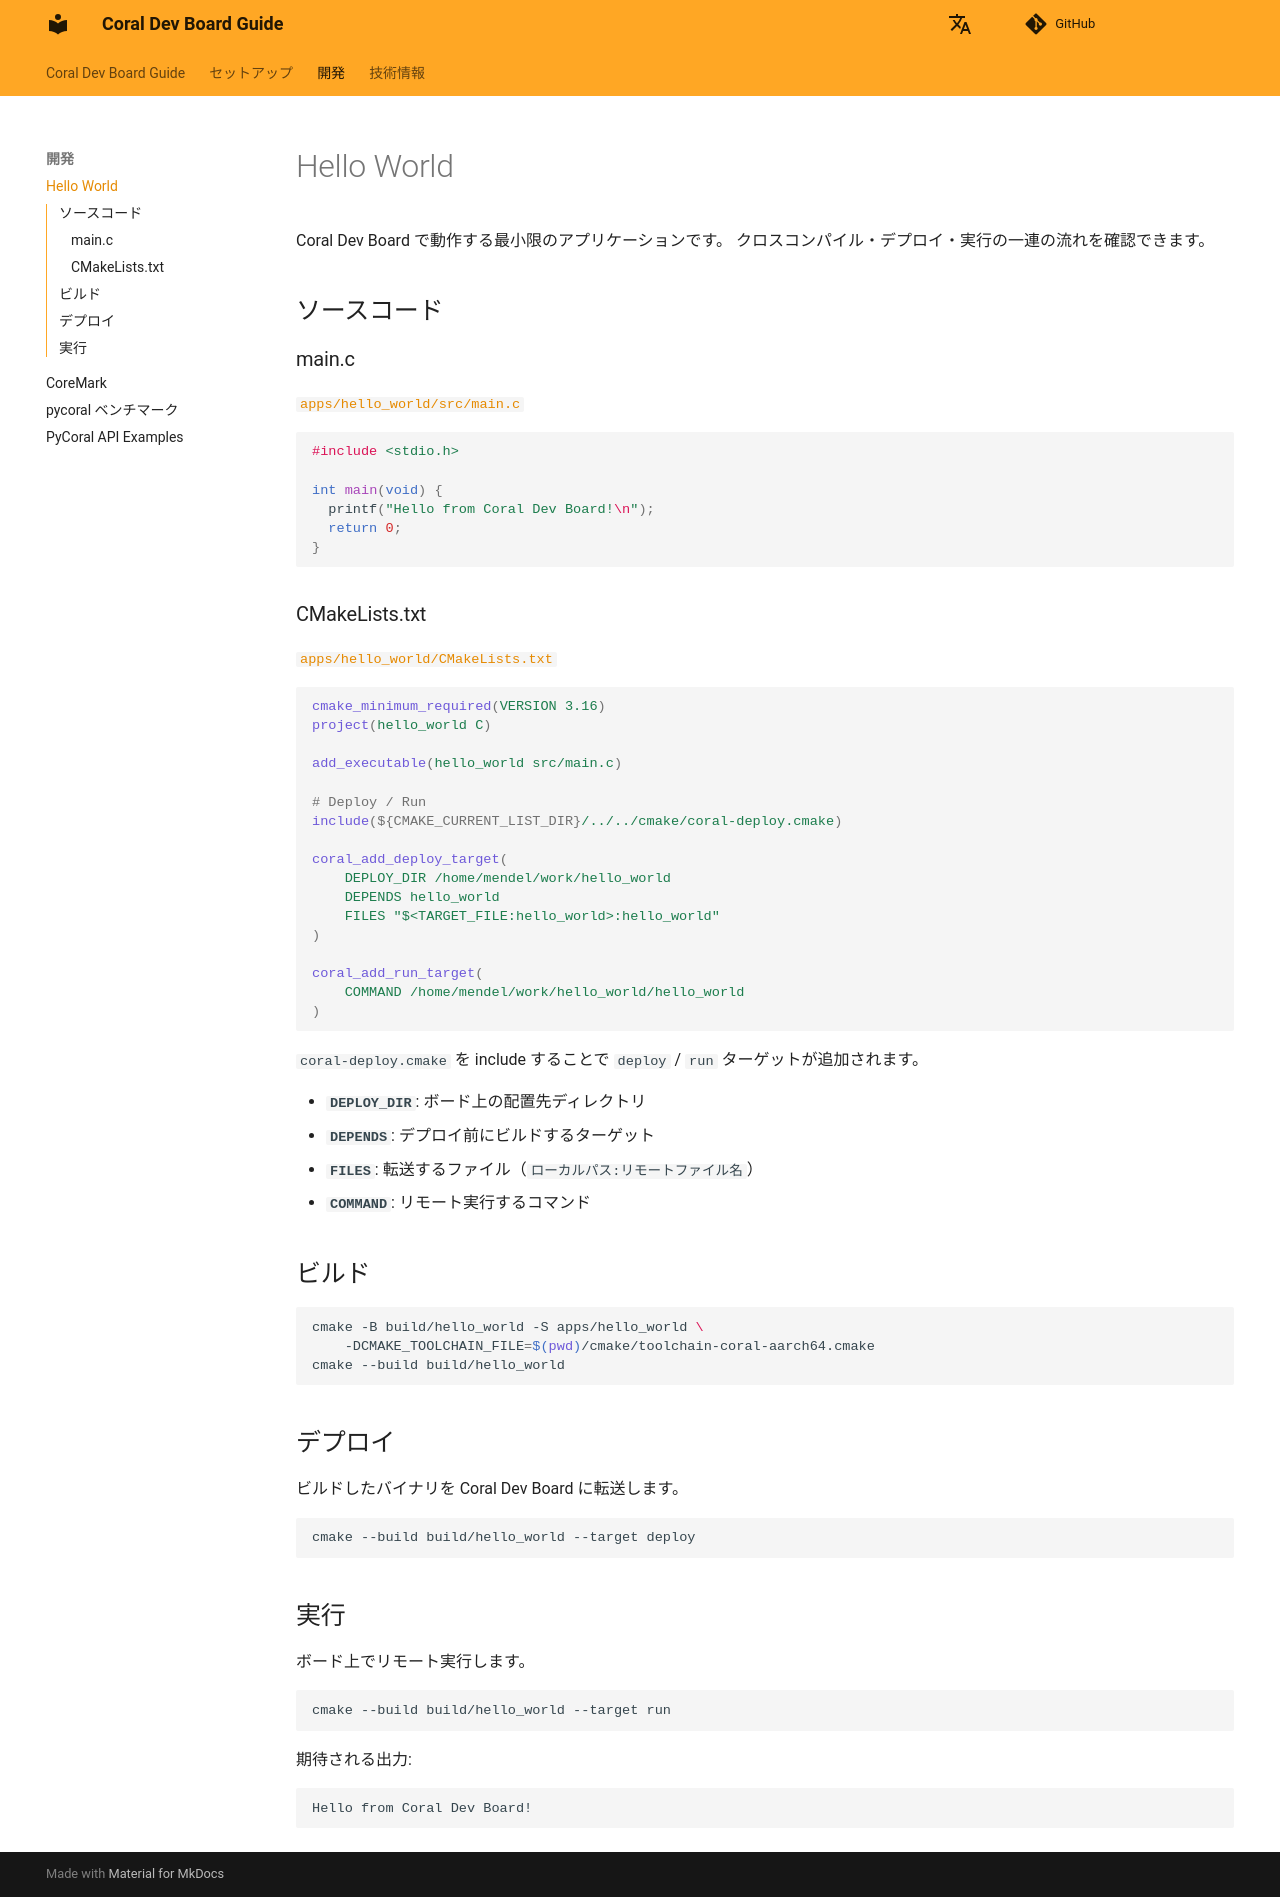

repository: owhinata/coral-dev · page: development/hello_world/index.html · generator: mkdocs

# Hello World

Coral Dev Board で動作する最小限のアプリケーションです。
クロスコンパイル・デプロイ・実行の一連の流れを確認できます。

## ソースコード

### main.c

[`apps/hello_world/src/main.c`](https://github.com/owhinata/coral-dev/blob/8fd917a95bfcf00101f0c7ddb712c1dc2a49f485/apps/hello_world/src/main.c)

```c
#include <stdio.h>

int main(void) {
  printf("Hello from Coral Dev Board!\n");
  return 0;
}
```

### CMakeLists.txt

[`apps/hello_world/CMakeLists.txt`](https://github.com/owhinata/coral-dev/blob/8fd917a95bfcf00101f0c7ddb712c1dc2a49f485/apps/hello_world/CMakeLists.txt)

```cmake
cmake_minimum_required(VERSION 3.16)
project(hello_world C)

add_executable(hello_world src/main.c)

# Deploy / Run
include(${CMAKE_CURRENT_LIST_DIR}/../../cmake/coral-deploy.cmake)

coral_add_deploy_target(
    DEPLOY_DIR /home/mendel/work/hello_world
    DEPENDS hello_world
    FILES "$<TARGET_FILE:hello_world>:hello_world"
)

coral_add_run_target(
    COMMAND /home/mendel/work/hello_world/hello_world
)
```

`coral-deploy.cmake` を include することで `deploy` / `run` ターゲットが追加されます。

- **`DEPLOY_DIR`**: ボード上の配置先ディレクトリ
- **`DEPENDS`**: デプロイ前にビルドするターゲット
- **`FILES`**: 転送するファイル（`ローカルパス:リモートファイル名`）
- **`COMMAND`**: リモート実行するコマンド

## ビルド

```bash
cmake -B build/hello_world -S apps/hello_world \
    -DCMAKE_TOOLCHAIN_FILE=$(pwd)/cmake/toolchain-coral-aarch64.cmake
cmake --build build/hello_world
```

## デプロイ

ビルドしたバイナリを Coral Dev Board に転送します。

```bash
cmake --build build/hello_world --target deploy
```

## 実行

ボード上でリモート実行します。

```bash
cmake --build build/hello_world --target run
```

期待される出力:

```
Hello from Coral Dev Board!
```
